The GitHub repository jayx101/ObjectRecognition contains a labelled image folder "dataset" with 11 categories: bulb, Fitbit, glasses, keys, Leatherman multi-tool, Nurofen, pliers, remote control, tape, trigger, trigger small. Examples follow, each with its label.

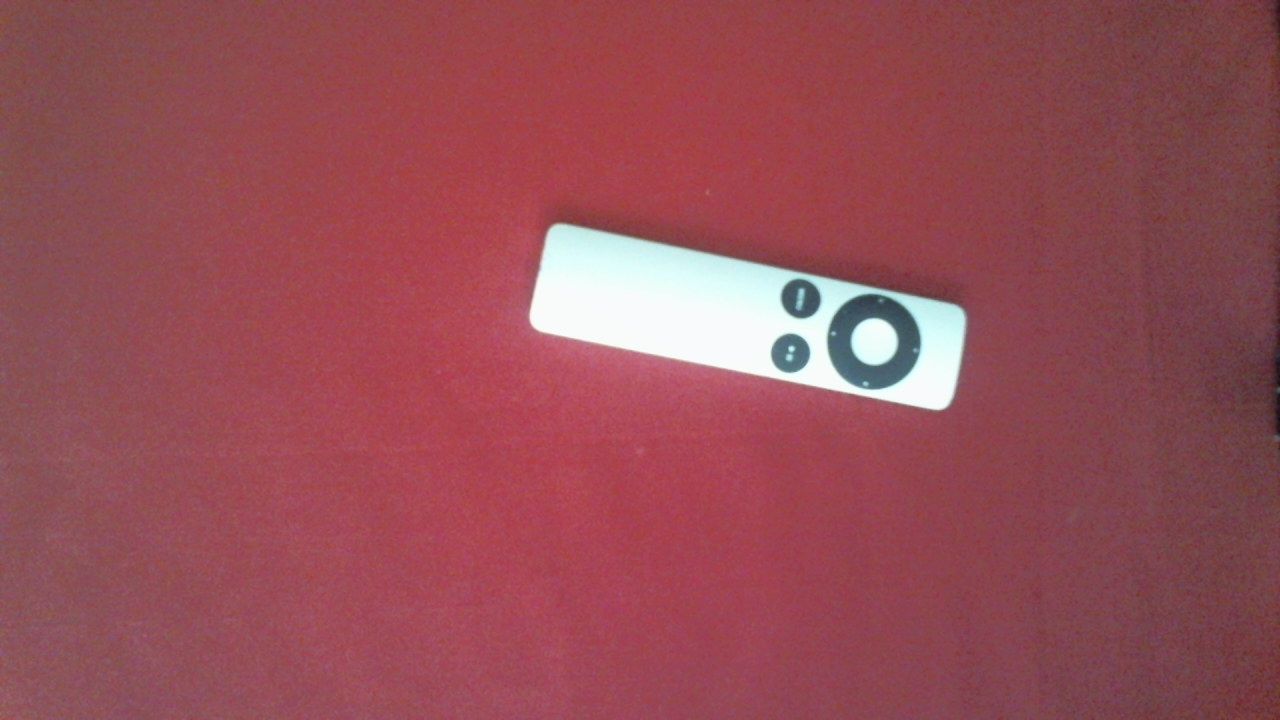
Label: remote control

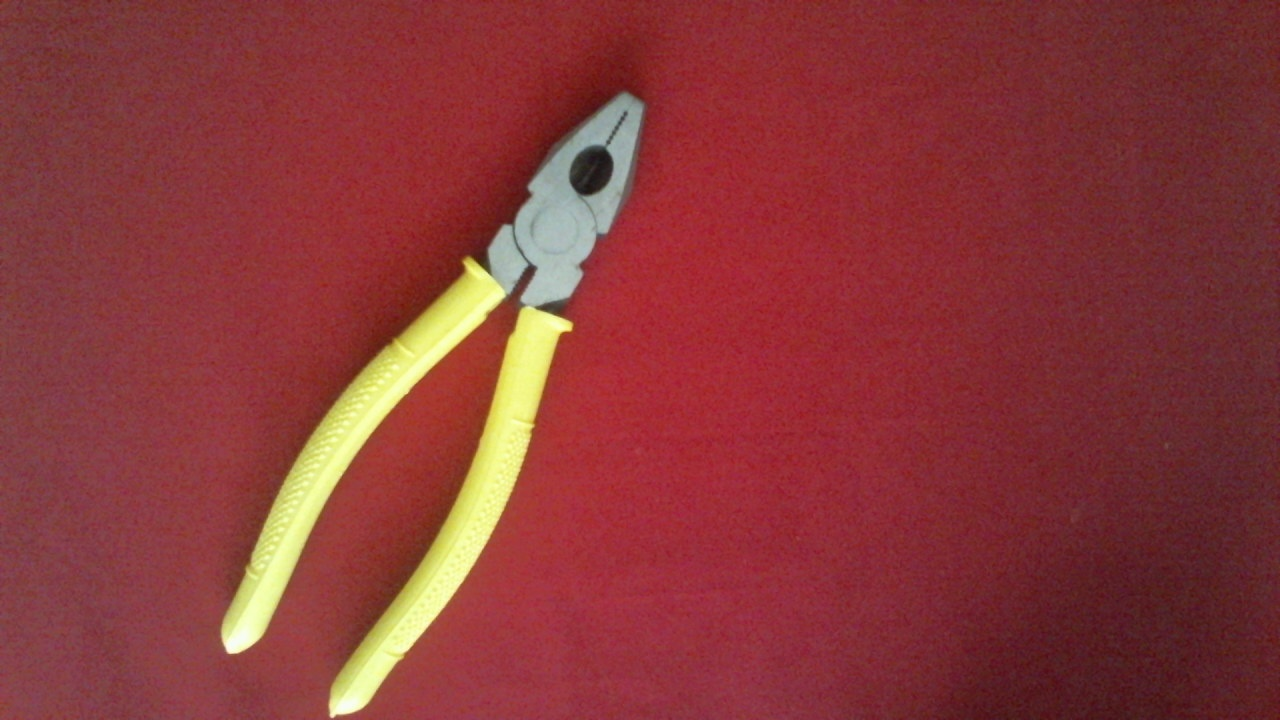
Label: pliers

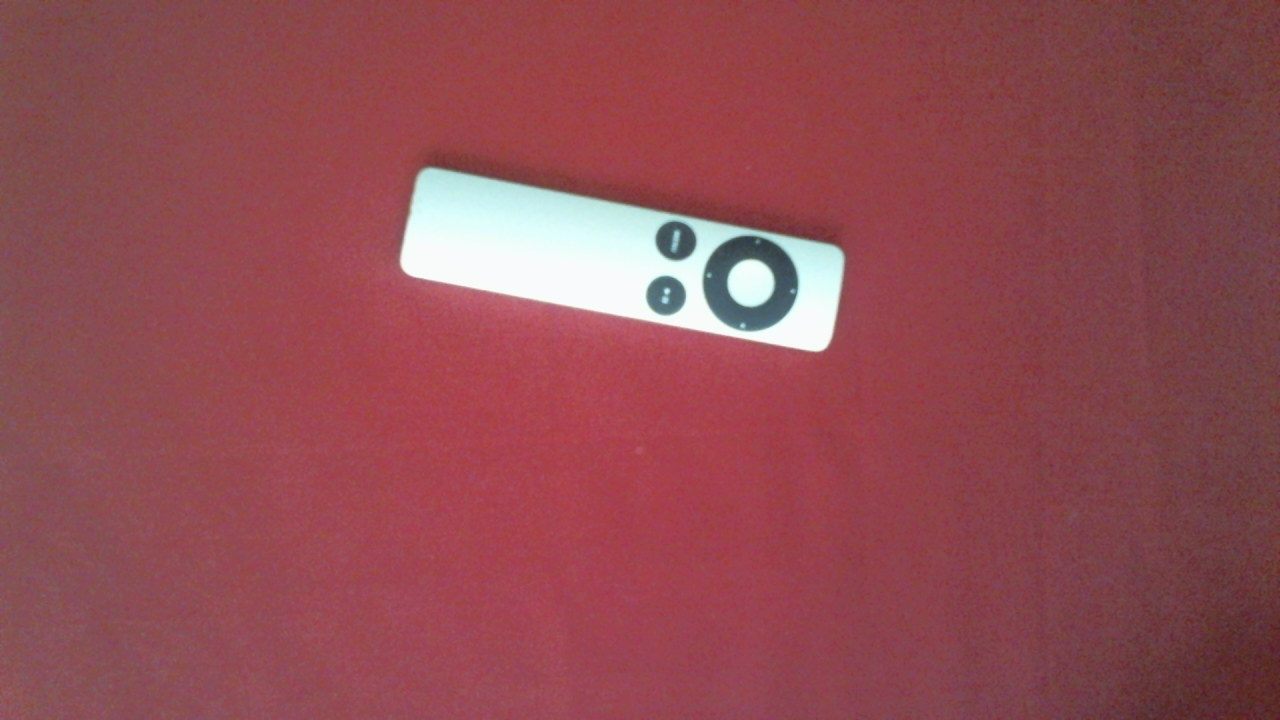
Label: remote control

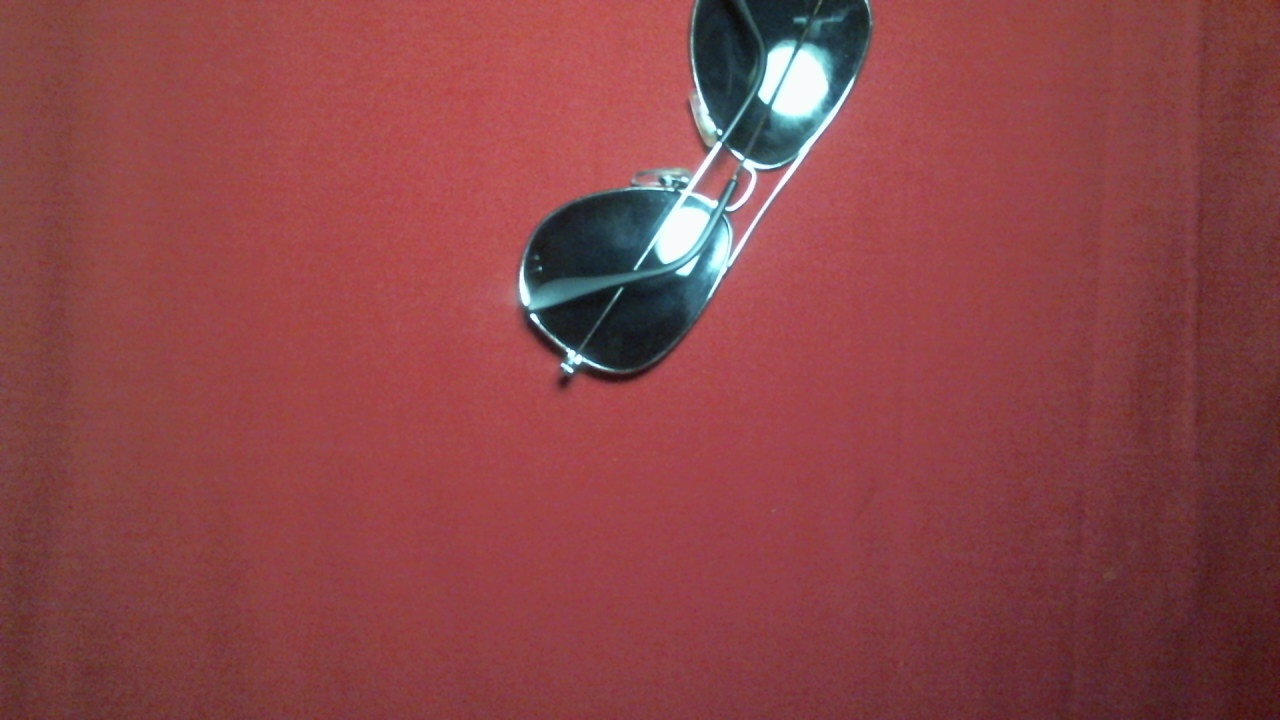
Label: glasses

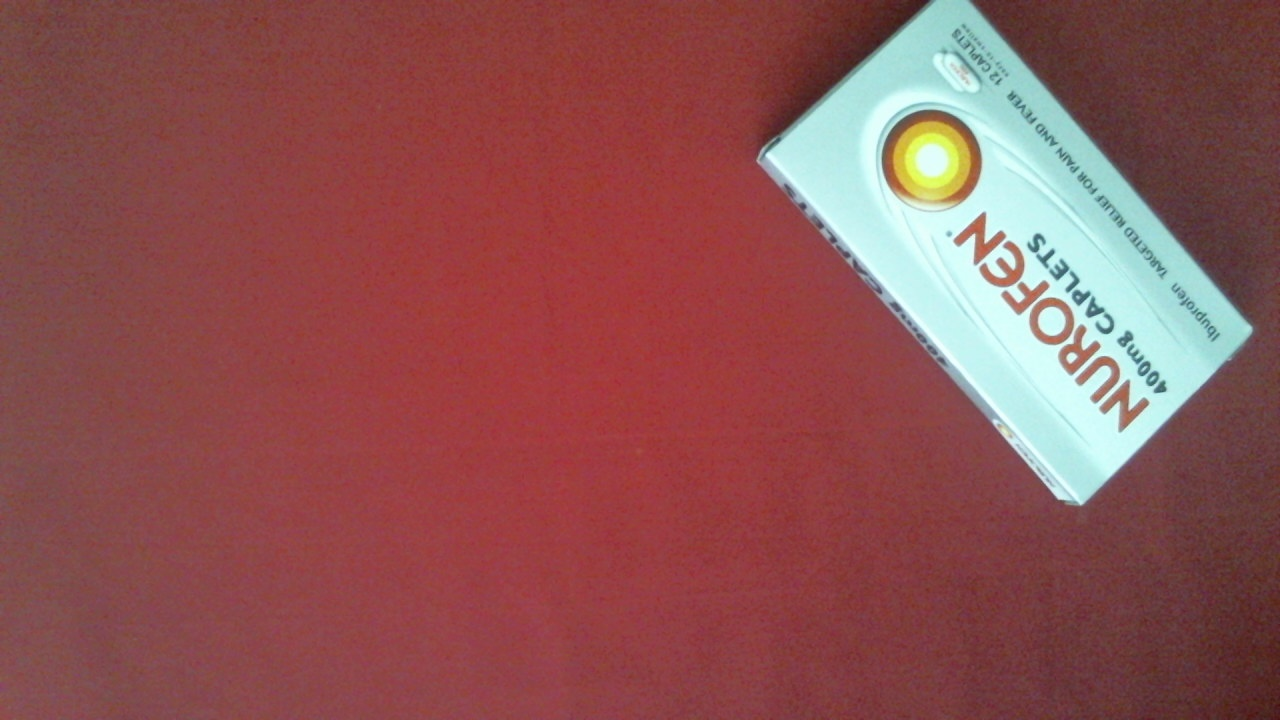
Label: Nurofen

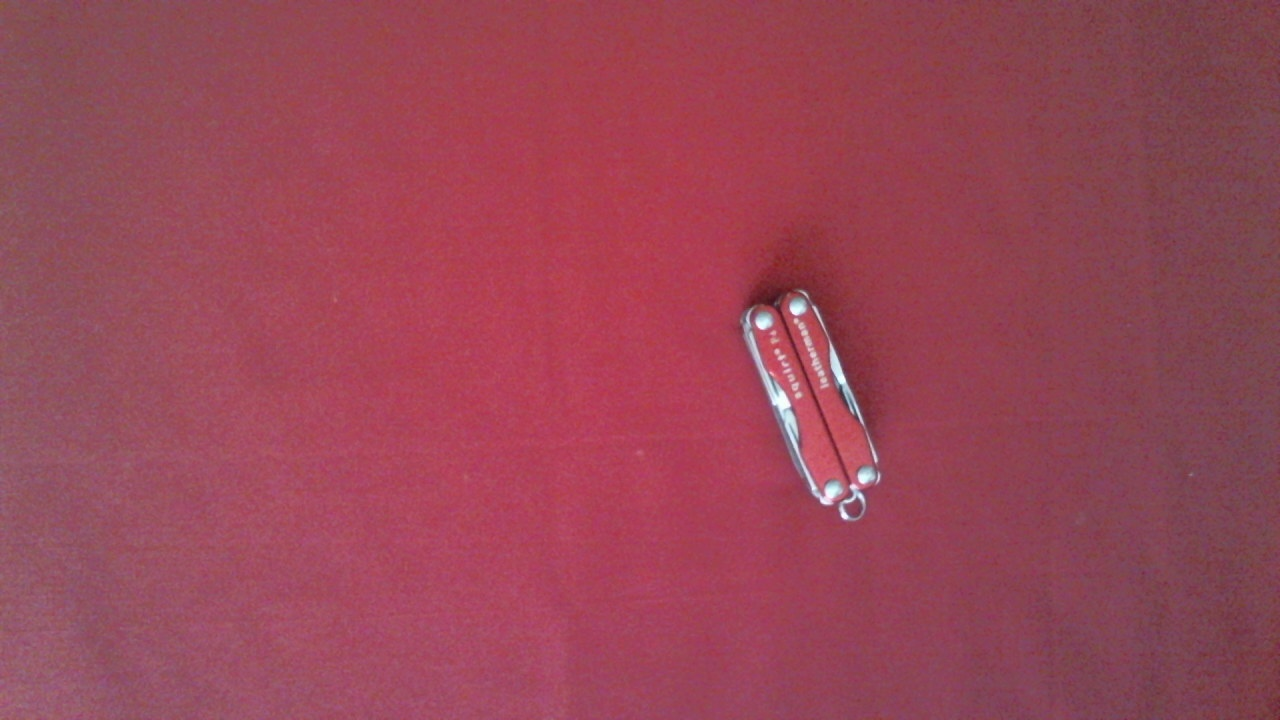
Label: Leatherman multi-tool
